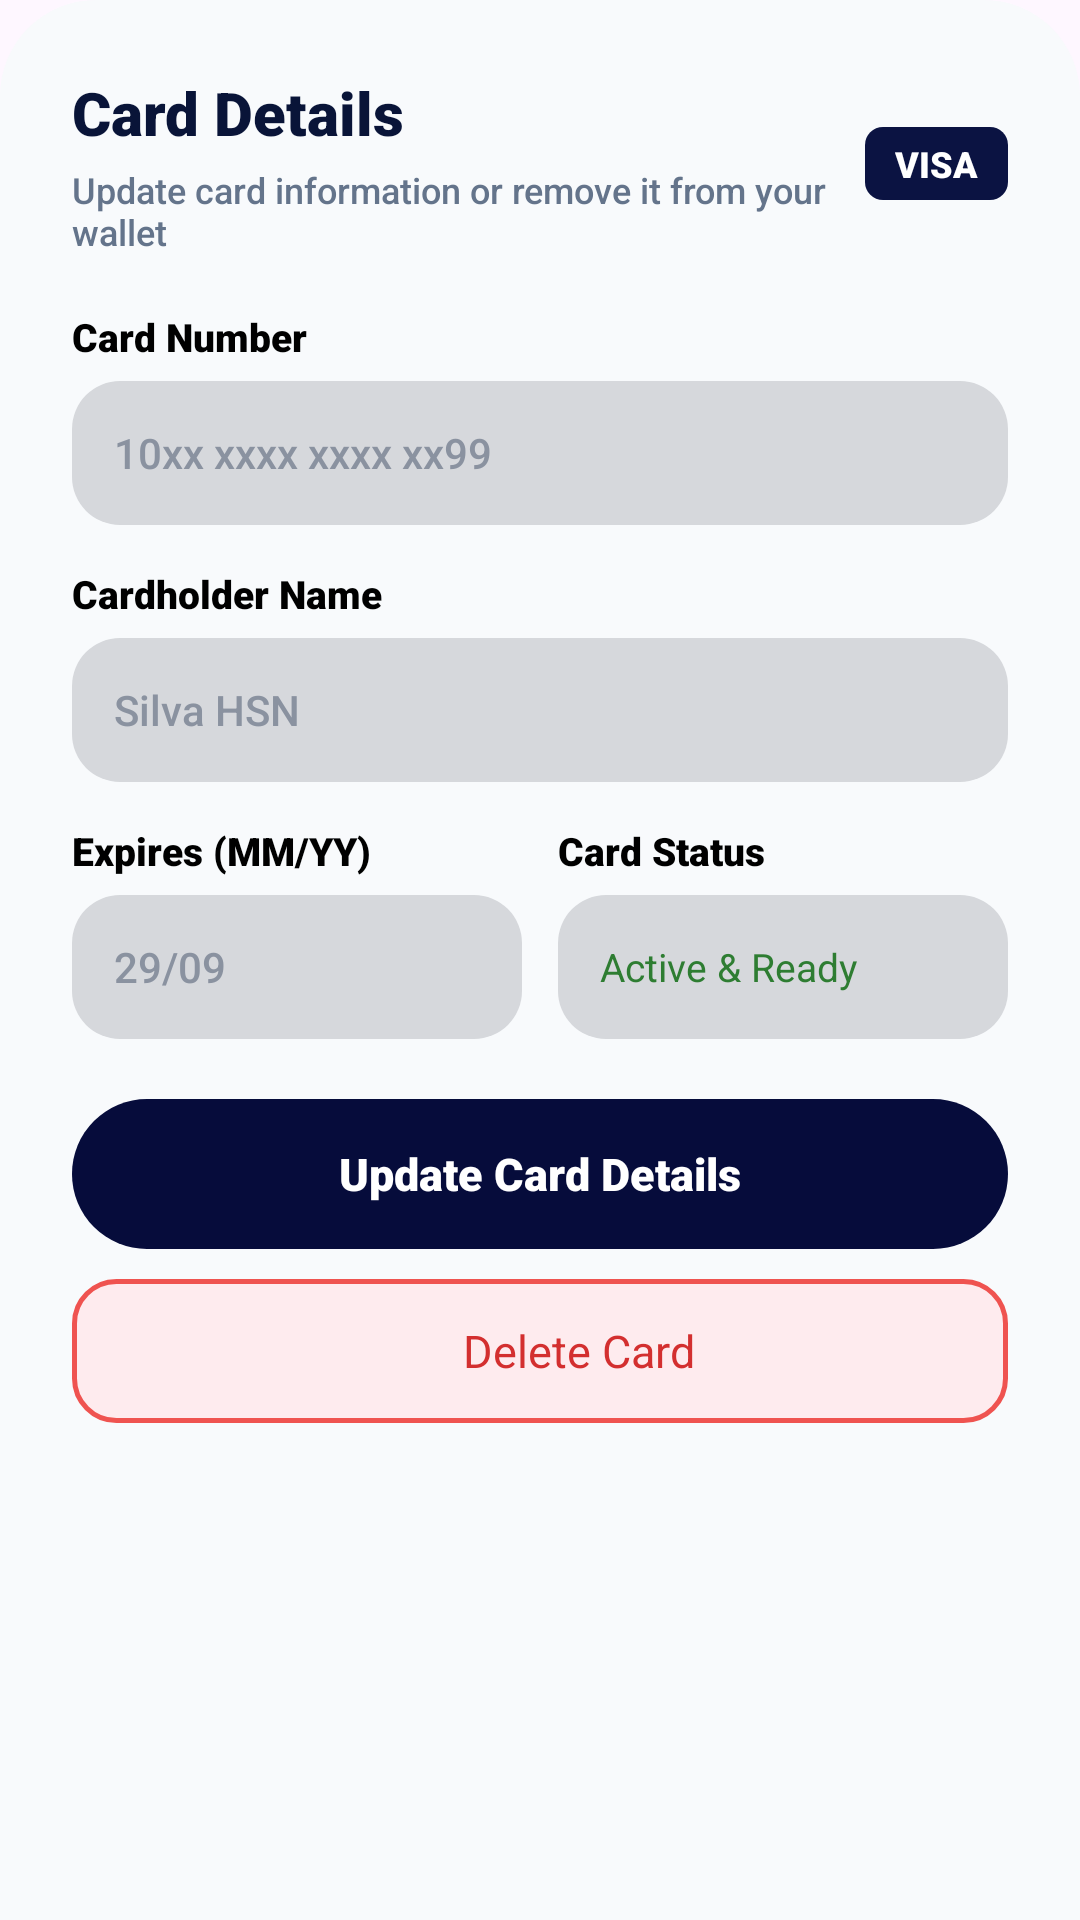

Here is an Android app screen rendered from its layout file. Give the layout XML and the strings, colors and styles it references.
<!-- AndroidManifest.xml: application theme Theme.Pitcrew -->
<!-- res/layout/dialog_edit_card.xml -->
<?xml version="1.0" encoding="utf-8"?>
<androidx.core.widget.NestedScrollView xmlns:android="http://schemas.android.com/apk/res/android"
    xmlns:app="http://schemas.android.com/apk/res-auto"
    android:layout_width="match_parent"
    android:layout_height="wrap_content"
    android:fillViewport="true">

    <LinearLayout
        android:layout_width="match_parent"
        android:layout_height="wrap_content"
        android:background="@drawable/bg_bottom_sheet_panel"
        android:orientation="vertical"
        android:paddingHorizontal="24dp"
        android:paddingTop="24dp"
        android:paddingBottom="28dp">

        
        <LinearLayout
            android:layout_width="match_parent"
            android:layout_height="wrap_content"
            android:gravity="center_vertical"
            android:orientation="horizontal">

            <LinearLayout
                android:layout_width="0dp"
                android:layout_height="wrap_content"
                android:layout_weight="1"
                android:orientation="vertical">

                <TextView
                android:layout_width="wrap_content"
                android:layout_height="wrap_content"
                android:fontFamily="sans-serif-black"
                android:text="Card Details"
                android:textColor="#091438"
                android:textSize="20sp"
                android:textStyle="bold" />

            <TextView
                android:layout_width="wrap_content"
                android:layout_height="wrap_content"
                android:layout_marginTop="4dp"
                android:fontFamily="sans-serif-medium"
                android:text="Update card information or remove it from your wallet"
                android:textColor="@color/pitcrew_text_secondary"
                android:textSize="12sp" />
        </LinearLayout>

        <TextView
            android:id="@+id/tvEditCardTypeBadge"
            android:layout_width="wrap_content"
            android:layout_height="wrap_content"
            android:background="@drawable/bg_visa_badge"
            android:fontFamily="sans-serif-black"
            android:paddingHorizontal="10dp"
            android:paddingVertical="4dp"
            android:text="VISA"
            android:textColor="@color/white"
            android:textSize="12sp"
            android:textStyle="bold" />
    </LinearLayout>

    
    <TextView
        android:layout_width="wrap_content"
        android:layout_height="wrap_content"
        android:layout_marginTop="18dp"
        android:fontFamily="sans-serif-black"
        android:text="Card Number"
        android:textColor="@color/black"
        android:textSize="13sp"
        android:textStyle="bold" />

    <FrameLayout
        android:layout_width="match_parent"
        android:layout_height="48dp"
        android:layout_marginTop="6dp"
        android:background="@drawable/bg_input_field">

        <EditText
            android:id="@+id/etEditCardNumber"
            android:layout_width="match_parent"
            android:layout_height="match_parent"
            android:background="@null"
            android:fontFamily="sans-serif-medium"
            android:gravity="center_vertical"
            android:hint="10xx xxxx xxxx xx99"
            android:imeOptions="actionNext"
            android:importantForAutofill="no"
            android:inputType="number"
            android:maxLength="19"
            android:paddingHorizontal="14dp"
            android:textColor="@color/pitcrew_navy"
            android:textColorHint="#8A92A0"
            android:textSize="14sp" />
    </FrameLayout>

    
    <TextView
        android:layout_width="wrap_content"
        android:layout_height="wrap_content"
        android:layout_marginTop="14dp"
        android:fontFamily="sans-serif-black"
        android:text="Cardholder Name"
        android:textColor="@color/black"
        android:textSize="13sp"
        android:textStyle="bold" />

    <FrameLayout
        android:layout_width="match_parent"
        android:layout_height="48dp"
        android:layout_marginTop="6dp"
        android:background="@drawable/bg_input_field">

        <EditText
            android:id="@+id/etEditCardHolder"
            android:layout_width="match_parent"
            android:layout_height="match_parent"
            android:background="@null"
            android:fontFamily="sans-serif-medium"
            android:gravity="center_vertical"
            android:hint="Silva HSN"
            android:imeOptions="actionNext"
            android:importantForAutofill="no"
            android:inputType="textCapCharacters|textPersonName"
            android:paddingHorizontal="14dp"
            android:textColor="@color/pitcrew_navy"
            android:textColorHint="#8A92A0"
            android:textSize="14sp" />
    </FrameLayout>

    
    <LinearLayout
        android:layout_width="match_parent"
        android:layout_height="wrap_content"
        android:layout_marginTop="14dp"
        android:orientation="horizontal">

        <LinearLayout
            android:layout_width="0dp"
            android:layout_height="wrap_content"
            android:layout_weight="1"
            android:orientation="vertical">

            <TextView
                android:layout_width="wrap_content"
                android:layout_height="wrap_content"
                android:fontFamily="sans-serif-black"
                android:text="Expires (MM/YY)"
                android:textColor="@color/black"
                android:textSize="13sp"
                android:textStyle="bold" />

            <FrameLayout
                android:layout_width="match_parent"
                android:layout_height="48dp"
                android:layout_marginTop="6dp"
                android:background="@drawable/bg_input_field">

                <EditText
                    android:id="@+id/etEditCardExpiry"
                    android:layout_width="match_parent"
                    android:layout_height="match_parent"
                    android:background="@null"
                    android:fontFamily="sans-serif-medium"
                    android:gravity="center_vertical"
                    android:hint="29/09"
                    android:imeOptions="actionDone"
                    android:importantForAutofill="no"
                    android:inputType="number"
                    android:maxLength="5"
                    android:paddingHorizontal="14dp"
                    android:textColor="@color/pitcrew_navy"
                    android:textColorHint="#8A92A0"
                    android:textSize="14sp" />
            </FrameLayout>
        </LinearLayout>

        <LinearLayout
            android:layout_width="0dp"
            android:layout_height="wrap_content"
            android:layout_marginStart="12dp"
            android:layout_weight="1"
            android:orientation="vertical">

            <TextView
                android:layout_width="wrap_content"
                android:layout_height="wrap_content"
                android:fontFamily="sans-serif-black"
                android:text="Card Status"
                android:textColor="@color/black"
                android:textSize="13sp"
                android:textStyle="bold" />

            <FrameLayout
                android:layout_width="match_parent"
                android:layout_height="48dp"
                android:layout_marginTop="6dp"
                android:background="@drawable/bg_input_field">

                <TextView
                    android:layout_width="wrap_content"
                    android:layout_height="wrap_content"
                    android:layout_gravity="center_vertical"
                    android:fontFamily="sans-serif-bold"
                    android:paddingHorizontal="14dp"
                    android:text="Active &amp; Ready"
                    android:textColor="#2E7D32"
                    android:textSize="13sp" />
            </FrameLayout>
        </LinearLayout>
    </LinearLayout>

    
    
    <FrameLayout
        android:id="@+id/btnDialogUpdateCard"
        android:layout_width="match_parent"
        android:layout_height="50dp"
        android:layout_marginTop="20dp"
        android:background="@drawable/bg_login_btn"
        android:clickable="true"
        android:focusable="true">

        <TextView
            android:id="@+id/tvDialogUpdateCardText"
            android:layout_width="wrap_content"
            android:layout_height="wrap_content"
            android:layout_gravity="center"
            android:fontFamily="sans-serif-black"
            android:text="Update Card Details"
            android:textColor="@color/white"
            android:textSize="15sp"
            android:textStyle="bold" />

        <ProgressBar
            android:id="@+id/pbDialogUpdateCard"
            android:layout_width="22dp"
            android:layout_height="22dp"
            android:layout_gravity="center"
            android:indeterminateTint="@color/white"
            android:visibility="gone" />
    </FrameLayout>

    
    <LinearLayout
        android:id="@+id/btnDialogDeleteCard"
        android:layout_width="match_parent"
        android:layout_height="48dp"
        android:layout_marginTop="10dp"
        android:background="@drawable/bg_delete_card_btn"
        android:clickable="true"
        android:focusable="true"
        android:gravity="center"
        android:orientation="horizontal">

        <ImageView
            android:layout_width="18dp"
            android:layout_height="18dp"
            android:layout_marginEnd="8dp"
            android:src="@drawable/ic_trash_delete"
            app:tint="#D32F2F" />

        <TextView
            android:id="@+id/tvDialogDeleteCardText"
            android:layout_width="wrap_content"
            android:layout_height="wrap_content"
            android:fontFamily="sans-serif-bold"
            android:text="Delete Card"
            android:textColor="#D32F2F"
            android:textSize="15sp" />

        <ProgressBar
            android:id="@+id/pbDialogDeleteCard"
            android:layout_width="20dp"
            android:layout_height="20dp"
            android:indeterminateTint="#D32F2F"
            android:visibility="gone" />
    </LinearLayout>

</LinearLayout>
</androidx.core.widget.NestedScrollView>
<!-- resources referenced by this layout -->
<resources>
  <color name="black">#000000</color>
  <color name="pitcrew_navy">#060C3B</color>
  <color name="pitcrew_text_secondary">#64748B</color>
  <color name="white">#FFFFFF</color>
  <!-- drawable bg_bottom_sheet_panel (drawable) -->
  <?xml version="1.0" encoding="utf-8"?>
  <shape xmlns:android="http://schemas.android.com/apk/res/android"
      android:shape="rectangle">
      <corners
          android:topLeftRadius="32dp"
          android:topRightRadius="32dp"
          android:bottomLeftRadius="0dp"
          android:bottomRightRadius="0dp" />
      <solid android:color="#F8FAFC" />
  </shape>
  <!-- drawable bg_delete_card_btn (drawable) -->
  <?xml version="1.0" encoding="utf-8"?>
  <ripple xmlns:android="http://schemas.android.com/apk/res/android"
      android:color="#40FFCDD2">
      <item>
          <shape android:shape="rectangle">
              <solid android:color="#FEEBEE" />
              <stroke
                  android:width="1.5dp"
                  android:color="#EF5350" />
              <corners android:radius="14dp" />
          </shape>
      </item>
  </ripple>
  <!-- drawable bg_input_field (drawable) -->
  <?xml version="1.0" encoding="utf-8"?>
  <shape xmlns:android="http://schemas.android.com/apk/res/android"
      android:shape="rectangle">
      <corners android:radius="16dp" />
      <solid android:color="#D6D8DC" />
  </shape>
  <!-- drawable bg_login_btn (drawable) -->
  <?xml version="1.0" encoding="utf-8"?>
  <ripple xmlns:android="http://schemas.android.com/apk/res/android"
      android:color="#33FFFFFF">
      <item>
          <shape android:shape="rectangle">
              <corners android:radius="26dp" />
              <solid android:color="@color/pitcrew_navy" />
          </shape>
      </item>
  </ripple>
  <!-- drawable bg_visa_badge (drawable) -->
  <?xml version="1.0" encoding="utf-8"?>
  <shape xmlns:android="http://schemas.android.com/apk/res/android"
      android:shape="rectangle">
      <corners android:radius="6dp" />
      <solid android:color="#0B1342" />
  </shape>
  <style name="Theme.Pitcrew" parent="Base.Theme.PitcrewA1" />
  <style name="Base.Theme.PitcrewA1" parent="Theme.Material3.DayNight.NoActionBar">
          <item name="colorPrimary">@color/pitcrew_navy</item>
          <item name="colorOnPrimary">@color/pitcrew_text_white</item>
          <item name="colorSecondary">@color/pitcrew_blue_accent</item>
          <item name="android:statusBarColor">@color/white</item>
          <item name="android:windowLightStatusBar">true</item>
          <item name="android:navigationBarColor">@color/white</item>
          <item name="android:windowLightNavigationBar" tools:targetApi="o_mr1">true</item>
      </style>
  <color name="pitcrew_text_white">#FFFFFF</color>
  <color name="pitcrew_blue_accent">#0066FF</color>
</resources>
